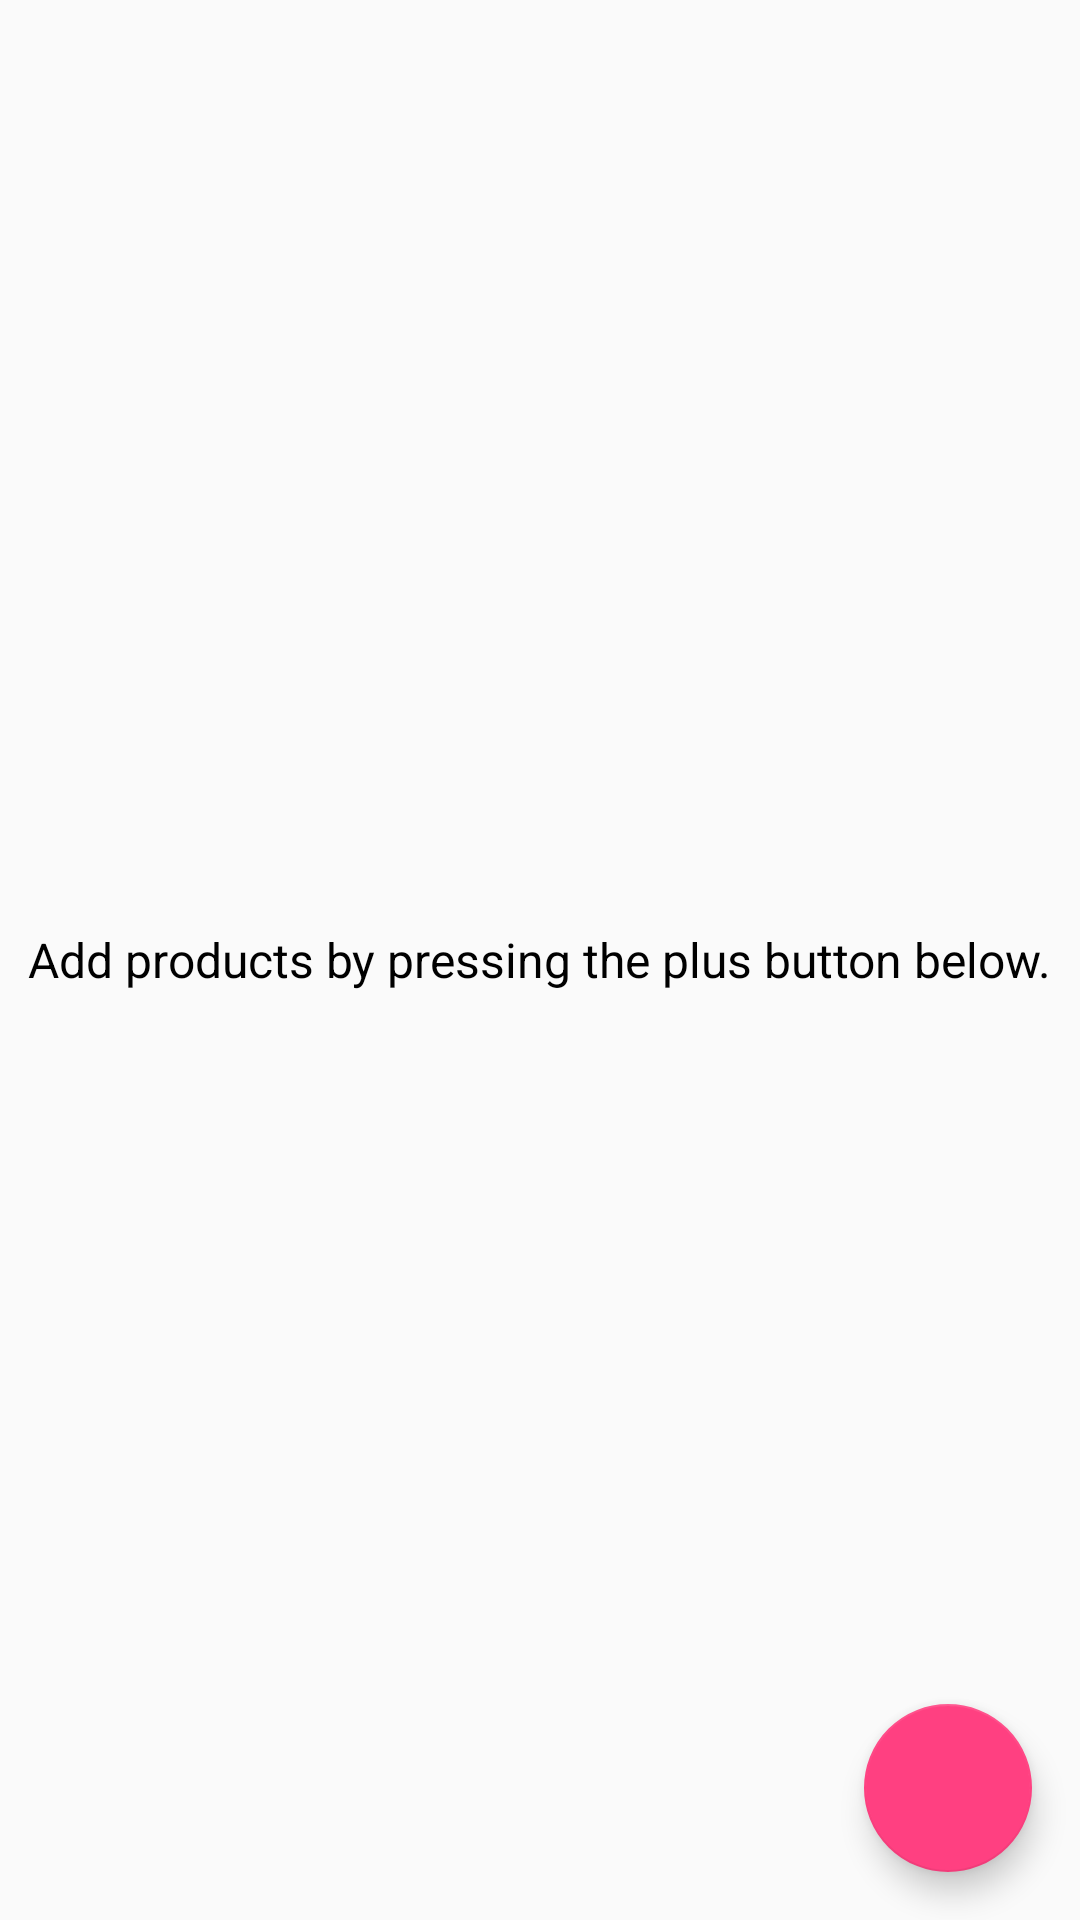

Produce the Android XML layout that renders to this screen, including the resource entries it uses.
<!-- AndroidManifest.xml: application theme AppTheme -->
<!-- res/layout/product_list.xml -->
<?xml version="1.0" encoding="utf-8"?>
<RelativeLayout
    xmlns:android="http://schemas.android.com/apk/res/android"
    xmlns:tools="http://schemas.android.com/tools"
    android:layout_width="match_parent"
    android:layout_height="match_parent"
    android:drawSelectorOnTop="true"
    tools:context="com.example.android.inventory.CatalogActivity">

    <ListView
        android:id="@+id/list"
        style="@style/list_view">
    </ListView>

    <TextView
        android:id="@+id/empty_list_view"
        style="@style/empty_list_view"
        android:text="@string/empty_list_view_message"
       />

    <android.support.design.widget.FloatingActionButton
        android:id="@+id/fab"
        style="@style/fab"/>

</RelativeLayout>
<!-- resources referenced by this layout -->
<resources>
  <string name="empty_list_view_message">Add products by pressing the plus button below.</string>
  <style name="empty_list_view">
          <item name="android:layout_width">wrap_content</item>
          <item name="android:layout_height">wrap_content</item>
          <item name="android:layout_centerInParent">true</item>
          <item name="android:textSize">@dimen/empty_view_text_size</item>
          <item name="android:textColor">@color/colorDefaultText</item>
      </style>
  <style name="fab">
          <item name="android:layout_width">wrap_content</item>
          <item name="android:layout_height">wrap_content</item>
          <item name="android:layout_alignParentBottom">true</item>
          <item name="android:layout_alignParentRight">true</item>
          <item name="android:layout_margin">@dimen/medium_padding</item>
          <item name="android:src">@drawable/ic_add_circle</item>
      </style>
  <style name="list_view">
          <item name="android:layout_width">match_parent</item>
          <item name="android:layout_height">match_parent</item>
          <item name="android:orientation">vertical</item>
          <item name="android:divider">@color/colorAccent</item>
          <item name="android:dividerHeight">@dimen/default_divider</item>
  
      </style>
  <style name="AppTheme" parent="Theme.AppCompat.Light.DarkActionBar">
          <item name="colorPrimary">@color/colorPrimary</item>
          <item name="colorPrimaryDark">@color/colorPrimaryDark</item>
          <item name="colorAccent">@color/colorAccent</item>
      </style>
  <dimen name="empty_view_text_size">16sp</dimen>
  <color name="colorDefaultText">#000000</color>
  <dimen name="medium_padding">16dp</dimen>
  <color name="colorAccent">#FF4081</color>
  <dimen name="default_divider">1dp</dimen>
  <color name="colorPrimary">#3F51B5</color>
  <color name="colorPrimaryDark">#303F9F</color>
</resources>
